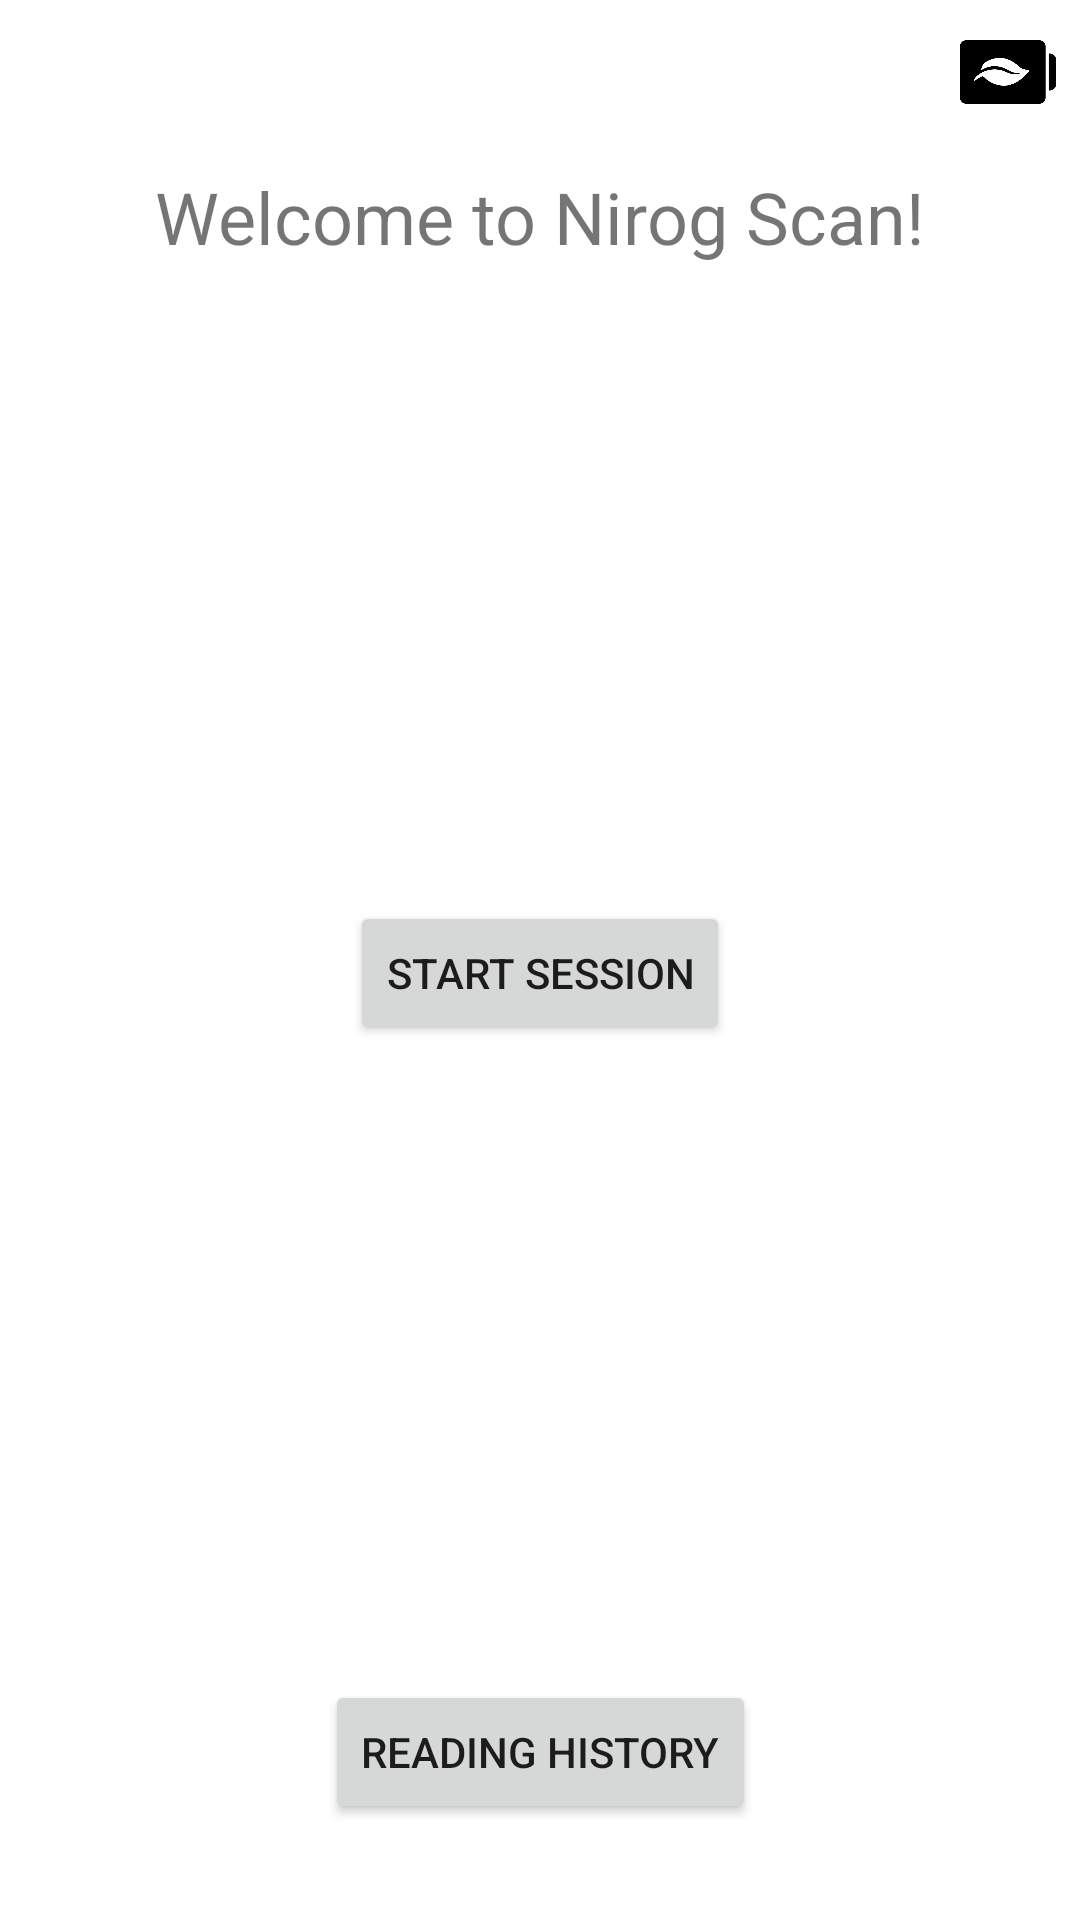

Reconstruct the res/layout file that produces this screen, plus the resources it refers to.
<!-- AndroidManifest.xml: application theme AppTheme -->
<!-- res/layout/activity_main.xml -->
<?xml version="1.0" encoding="utf-8"?>
<android.support.constraint.ConstraintLayout xmlns:android="http://schemas.android.com/apk/res/android"
    xmlns:app="http://schemas.android.com/apk/res-auto"
    xmlns:tools="http://schemas.android.com/tools"
    android:layout_width="match_parent"
    android:layout_height="match_parent"
    tools:context=".MainActivity">

    <TextView
        android:id="@+id/textView"
        android:layout_width="wrap_content"
        android:layout_height="wrap_content"
        android:layout_marginTop="16dp"
        android:text="Welcome to Nirog Scan!"
        android:textSize="24sp"
        app:layout_constraintLeft_toLeftOf="parent"
        app:layout_constraintRight_toRightOf="parent"
        app:layout_constraintTop_toBottomOf="@+id/iv_battery" />

    <Button
        android:id="@+id/scan_qr_button"
        android:layout_width="wrap_content"
        android:layout_height="wrap_content"
        android:layout_marginBottom="8dp"
        android:layout_marginEnd="8dp"
        android:layout_marginStart="8dp"
        android:layout_marginTop="8dp"
        android:text="START SESSION"
        app:layout_constraintBottom_toTopOf="@+id/history_button"
        app:layout_constraintEnd_toEndOf="parent"
        app:layout_constraintStart_toStartOf="parent"
        app:layout_constraintTop_toBottomOf="@+id/textView" />

    <TextView
        android:id="@+id/info_message_box"
        android:layout_width="wrap_content"
        android:layout_height="wrap_content"
        android:layout_marginEnd="8dp"
        android:layout_marginStart="8dp"
        android:layout_marginTop="32dp"
        app:layout_constraintEnd_toEndOf="parent"
        app:layout_constraintStart_toStartOf="parent"
        app:layout_constraintTop_toBottomOf="@+id/textView"
        tools:text="Info" />

    <Button
        android:id="@+id/scan_wifi_button"
        android:layout_width="wrap_content"
        android:layout_height="wrap_content"
        android:layout_marginBottom="16dp"
        android:layout_marginStart="16dp"
        android:text="Connect to Kit"
        android:visibility="gone"
        app:layout_constraintBottom_toBottomOf="parent"
        app:layout_constraintStart_toStartOf="parent" />

    <Button
        android:id="@+id/view_log_button"
        android:layout_width="wrap_content"
        android:layout_height="wrap_content"
        android:layout_marginBottom="8dp"
        android:layout_marginEnd="16dp"
        android:text="View Log"
        android:visibility="gone"
        app:layout_constraintBottom_toTopOf="@+id/clear_log_button"
        app:layout_constraintEnd_toEndOf="parent" />

    <Button
        android:id="@+id/clear_log_button"
        android:layout_width="wrap_content"
        android:layout_height="wrap_content"
        android:layout_marginBottom="8dp"
        android:layout_marginEnd="8dp"
        android:text="Clear Log"
        android:visibility="gone"
        app:layout_constraintBottom_toBottomOf="parent"
        app:layout_constraintEnd_toEndOf="parent" />

    <Button
        android:id="@+id/history_button"
        android:layout_width="wrap_content"
        android:layout_height="wrap_content"
        android:layout_marginBottom="32dp"
        android:layout_marginEnd="8dp"
        android:layout_marginStart="8dp"
        android:text="Reading History"
        android:visibility="visible"
        app:layout_constraintBottom_toTopOf="@+id/view_log_button"
        app:layout_constraintEnd_toEndOf="parent"
        app:layout_constraintStart_toStartOf="parent" />

    <Button
        android:id="@+id/configure_wifi_button"
        android:layout_width="wrap_content"
        android:layout_height="wrap_content"
        android:layout_marginBottom="8dp"
        android:layout_marginStart="16dp"
        android:text="Configure Kit WiFi"
        android:visibility="gone"
        app:layout_constraintBottom_toTopOf="@+id/scan_wifi_button"
        app:layout_constraintStart_toStartOf="parent" />

    <ImageView
        android:id="@+id/iv_battery"
        android:layout_width="32dp"
        android:layout_height="32dp"
        android:layout_marginEnd="8dp"
        android:layout_marginTop="8dp"
        app:layout_constraintEnd_toEndOf="parent"
        app:layout_constraintTop_toTopOf="parent"
        app:srcCompat="@drawable/battery_default" />

    <TextView
        android:id="@+id/tv_battery"
        android:layout_width="wrap_content"
        android:layout_height="wrap_content"
        android:layout_marginBottom="8dp"
        android:layout_marginEnd="8dp"
        android:layout_marginTop="8dp"
        android:textColor="@android:color/black"
        android:textSize="12sp"
        app:layout_constraintBottom_toBottomOf="@+id/iv_battery"
        app:layout_constraintEnd_toStartOf="@+id/iv_battery"
        app:layout_constraintTop_toTopOf="@+id/iv_battery"
        tools:text="100%" />

</android.support.constraint.ConstraintLayout>
<!-- resources referenced by this layout -->
<resources>
  <!-- drawable battery_default: png bitmap (drawable, 5459 bytes) -->
</resources>
